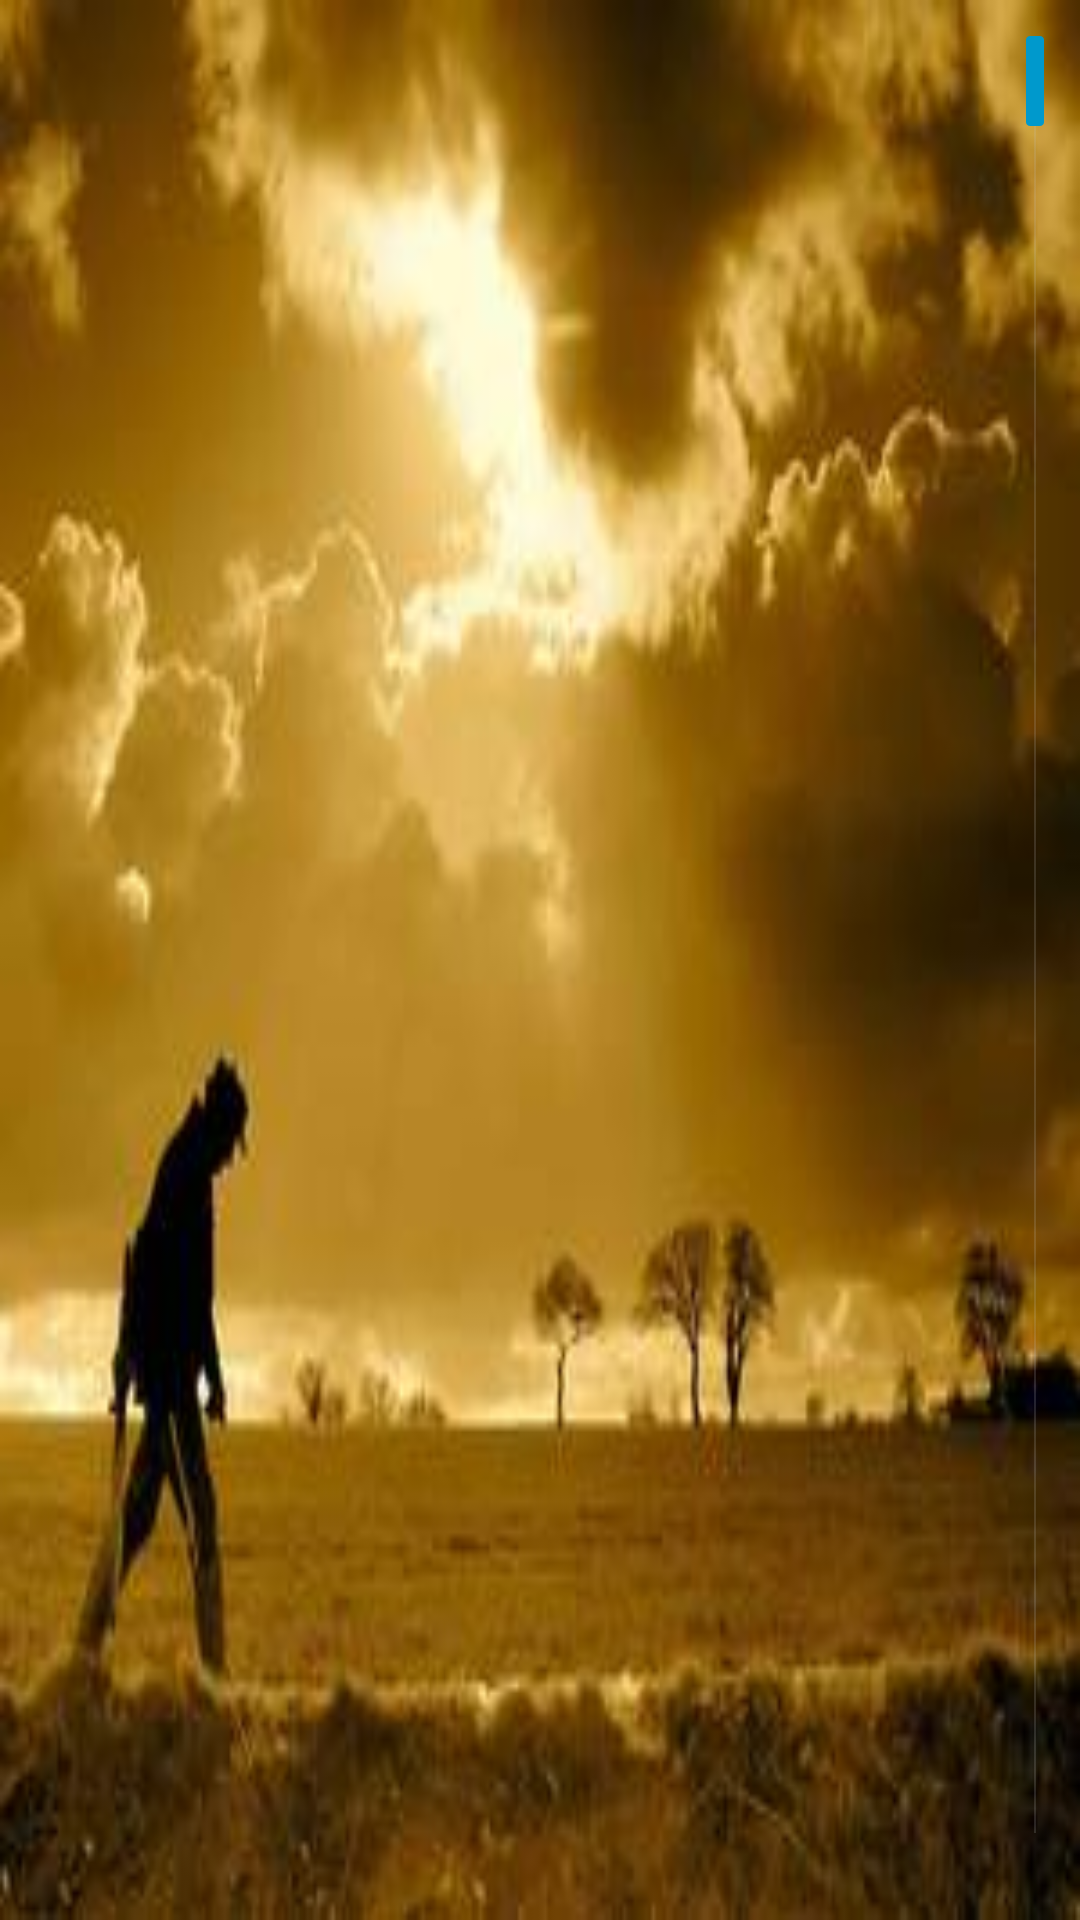

Here is an Android app screen rendered from its layout file. Give the layout XML and the strings, colors and styles it references.
<!-- AndroidManifest.xml: application theme Theme.Hindimessagingtheam -->
<!-- res/layout/fragment_planet.xml -->
<ListView xmlns:android="http://schemas.android.com/apk/res/android"
    android:id="@+id/messageList"
    android:layout_width="match_parent"
    android:layout_height="match_parent"
    android:background="@drawable/bg"
    android:cacheColorHint="#00000000"
    android:divider="@color/text_background"
    android:drawingCacheQuality="auto"
    android:fastScrollEnabled="true"
    android:focusableInTouchMode="true"
    android:isScrollContainer="true"
    android:keepScreenOn="true"
    android:scrollbarStyle="outsideOverlay"
    android:smoothScrollbar="true"
    android:dividerHeight="1dp"
   />
<!-- resources referenced by this layout -->
<resources>
  <color name="text_background">#ff5722</color>
  <!-- drawable selectable_background_hindimessagingtheam (drawable) -->
  <?xml version="1.0" encoding="utf-8"?>
  <selector xmlns:android="http://schemas.android.com/apk/res/android"
          android:exitFadeDuration="@android:integer/config_mediumAnimTime" >
      <item android:state_pressed="false" android:state_focused="true" android:drawable="@drawable/list_focused_hindimessagingtheam" />
      <item android:state_pressed="true" android:drawable="@drawable/list_pressed_hindimessagingtheam" />
      <item android:drawable="@android:color/transparent" />
  </selector>
  <style name="PopupMenu.Hindimessagingtheam" parent="@android:style/Widget.Holo.Light.ListPopupWindow">
          <item name="android:popupBackground">@drawable/menu_dropdown_panel_hindimessagingtheam</item>	
      </style>
  <style name="DropDownListView.Hindimessagingtheam" parent="@android:style/Widget.Holo.Light.ListView.DropDown">
          <item name="android:listSelector">@drawable/selectable_background_hindimessagingtheam</item>
      </style>
  <style name="ActionBarTabStyle.Hindimessagingtheam" parent="@android:style/Widget.Holo.Light.ActionBar.TabView">
          <item name="android:background">@drawable/tab_indicator_ab_hindimessagingtheam</item>
      </style>
  <style name="DropDownNav.Hindimessagingtheam" parent="@android:style/Widget.Holo.Light.Spinner">
          <item name="android:background">@drawable/spinner_background_ab_hindimessagingtheam</item>
          <item name="android:popupBackground">@drawable/menu_dropdown_panel_hindimessagingtheam</item>
          <item name="android:dropDownSelector">@drawable/selectable_background_hindimessagingtheam</item>
      </style>
  <style name="ActionButton.CloseMode.Hindimessagingtheam" parent="@android:style/Widget.Holo.Light.ActionButton.CloseMode">
          <item name="android:background">@drawable/btn_cab_done_hindimessagingtheam</item>
      </style>
  <!-- drawable spinner_background_ab_hindimessagingtheam (drawable) -->
  <?xml version="1.0" encoding="utf-8"?>
  <selector xmlns:android="http://schemas.android.com/apk/res/android">
      <item android:state_enabled="false"
          android:drawable="@drawable/spinner_ab_disabled_hindimessagingtheam" />
      <item android:state_pressed="true"
          android:drawable="@drawable/spinner_ab_pressed_hindimessagingtheam" />
      <item android:state_pressed="false" android:state_focused="true"
          android:drawable="@drawable/spinner_ab_focused_hindimessagingtheam" />
      <item android:drawable="@drawable/spinner_ab_default_hindimessagingtheam" />
  </selector>
  <style name="ProgressBar.Hindimessagingtheam" parent="@android:style/Widget.Holo.Light.ProgressBar.Horizontal">
          <item name="android:progressDrawable">@drawable/progress_horizontal_hindimessagingtheam</item>
      </style>
  <style name="MyTheme.ActionBar.TitleTextStyle" parent="@android:style/TextAppearance.Holo.Widget.ActionBar.Title">
      <item name="android:textColor">@android:color/white</item>
    </style>
  <!-- drawable btn_cab_done_hindimessagingtheam (drawable) -->
  <?xml version="1.0" encoding="utf-8"?>
  <selector xmlns:android="http://schemas.android.com/apk/res/android">
      <item android:state_pressed="true"
          android:drawable="@drawable/btn_cab_done_pressed_hindimessagingtheam" />
      <item android:state_focused="true" android:state_enabled="true"
          android:drawable="@drawable/btn_cab_done_focused_hindimessagingtheam" />
      <item android:state_enabled="true"
          android:drawable="@drawable/btn_cab_done_default_hindimessagingtheam" />
  </selector>
</resources>
